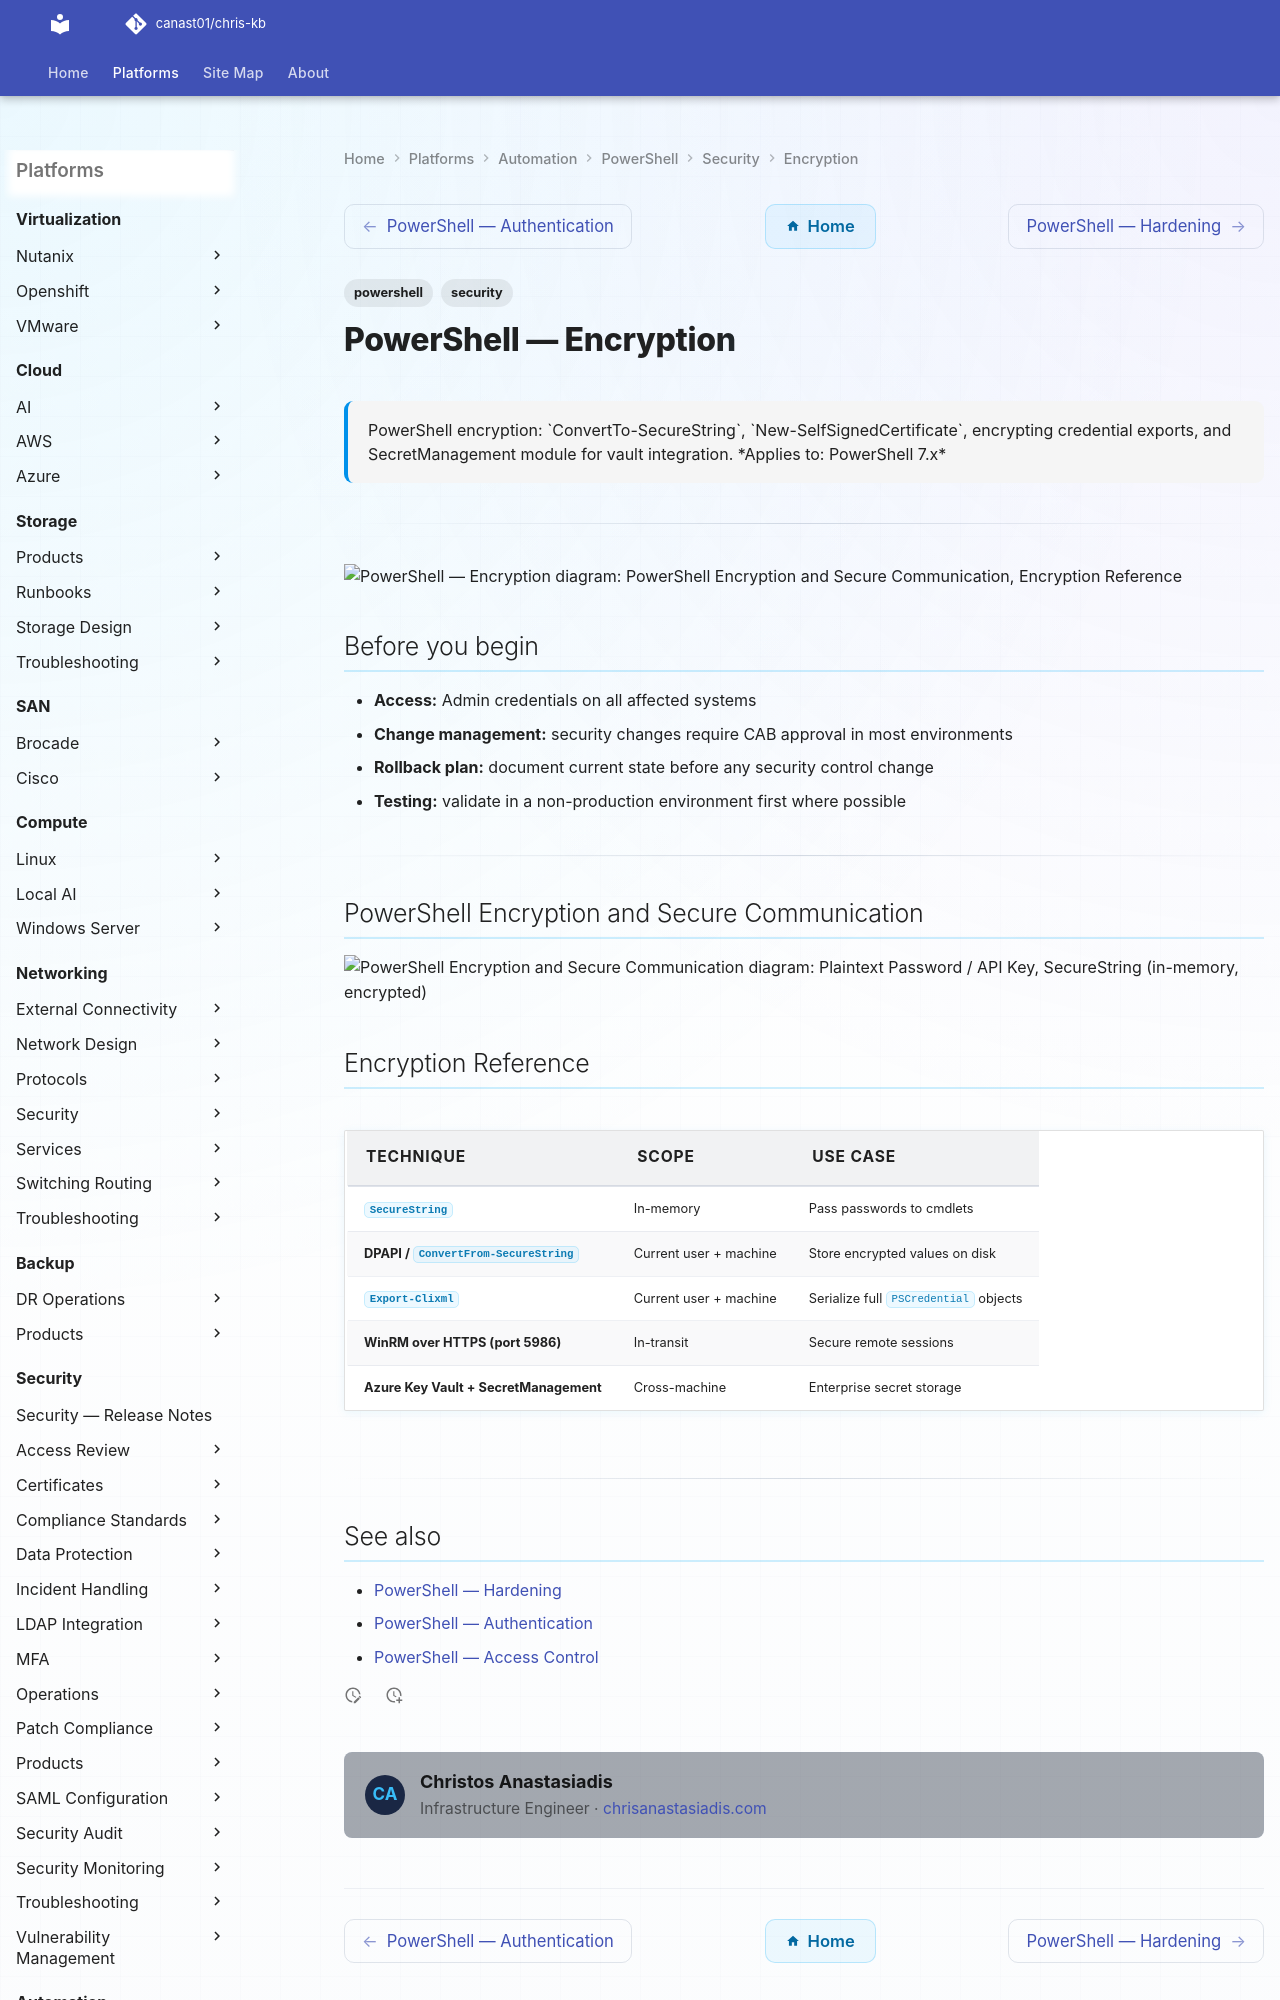

repository: canast01/chris-kb · page: automation/powershell/security/encryption/index.html · generator: mkdocs

---
tags:
  - powershell
  - security
description: "PowerShell encryption: ConvertTo-SecureString, New-SelfSignedCertificate, encrypting credential exports, and SecretManagement module for vault integration."
---
# PowerShell — Encryption

<div class="kb-summary">
PowerShell encryption: `ConvertTo-SecureString`, `New-SelfSignedCertificate`, encrypting credential exports, and SecretManagement module for vault integration.

*Applies to: PowerShell 7.x*
</div>

---

```d2
direction: down

powershell_encryption_and_secure_com: "PowerShell Encryption and Secure Communication" {shape: rectangle}
encryption_reference: "Encryption Reference" {shape: rectangle}

powershell_encryption_and_secure_com -> encryption_reference: hardens
```

## Before you begin

- **Access:** Admin credentials on all affected systems
- **Change management:** security changes require CAB approval in most environments
- **Rollback plan:** document current state before any security control change
- **Testing:** validate in a non-production environment first where possible

---
